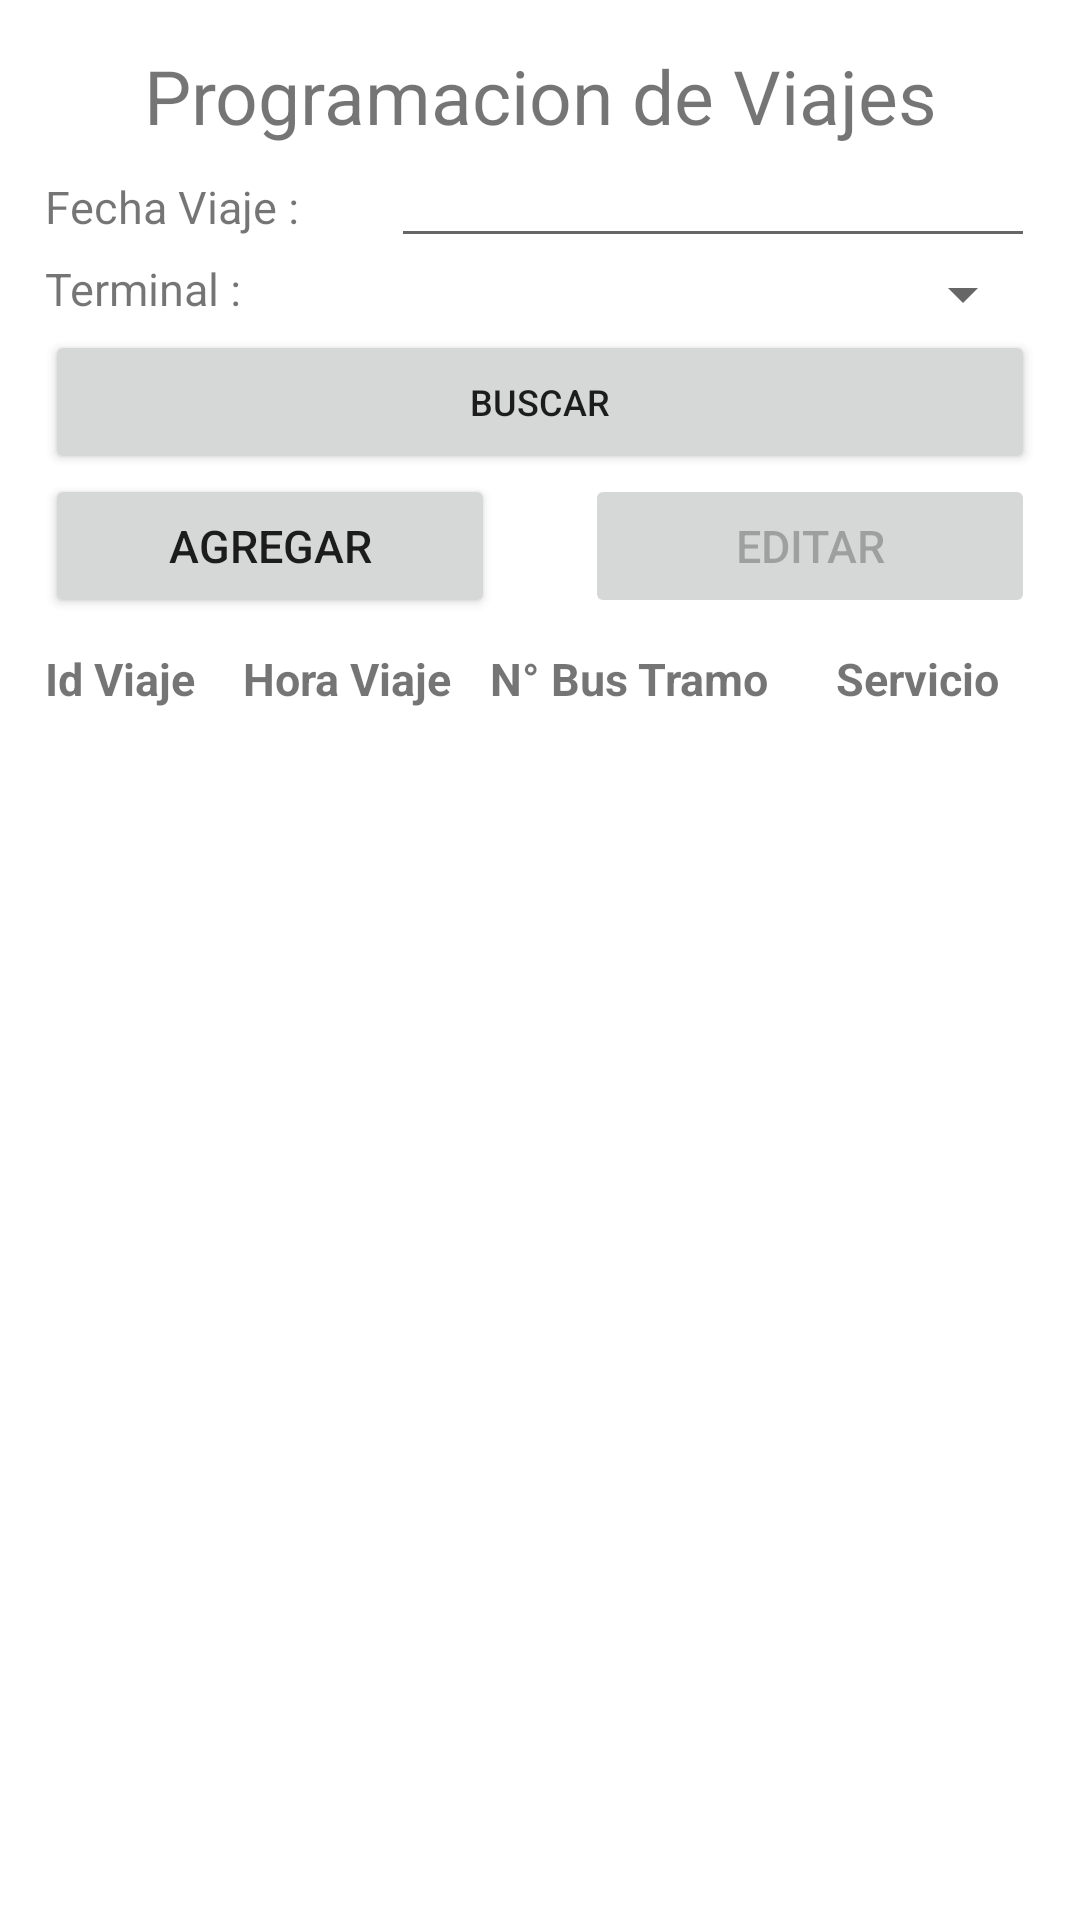

Android layout source for this screen:
<!-- AndroidManifest.xml: application theme Theme.Reservas_pasajes -->
<!-- res/layout/activity_open_travel.xml -->
<?xml version="1.0" encoding="utf-8"?>
<LinearLayout xmlns:android="http://schemas.android.com/apk/res/android"
    xmlns:app="http://schemas.android.com/apk/res-auto"
    xmlns:tools="http://schemas.android.com/tools"
    android:layout_width="match_parent"
    android:layout_height="match_parent"
    android:orientation="vertical"
    android:padding="15dp"
    tools:context=".OpenTravelActivity">
    <TextView
        android:id="@+id/tvtituloListaItinerarios"
        android:layout_width="match_parent"
        android:layout_height="wrap_content"
        android:text="Programacion de Viajes"
        android:gravity="center_horizontal"
        android:textSize="25sp"></TextView>
    <LinearLayout
        android:orientation="horizontal"
        android:layout_width="match_parent"
        android:layout_height="wrap_content">
        <TextView
            android:layout_width="0dp"
            android:layout_height="wrap_content"
            android:layout_weight="35"
            android:text="Fecha Viaje :"
            android:textSize="15sp"
            ></TextView>
        <EditText
            android:id="@+id/etFechaViajeOpenTravel"
            android:layout_width="0dp"
            android:layout_height="wrap_content"
            android:focusable="false"
            android:layout_weight="65"
            android:textSize="15sp"
            ></EditText>
    </LinearLayout>
    <LinearLayout
        android:orientation="horizontal"
        android:layout_width="match_parent"
        android:layout_height="wrap_content">
        <TextView
            android:layout_width="0dp"
            android:layout_height="wrap_content"
            android:layout_weight="35"
            android:text="Terminal :"
            android:textSize="15sp"
            ></TextView>
        <Spinner
            android:id="@+id/spTerminalOpenTravel"
            android:layout_width="0dp"
            android:layout_height="wrap_content"
            android:layout_weight="65"
            android:textSize="15sp"
            ></Spinner>
    </LinearLayout>
    <Button
        android:id="@+id/btnBuscarViajesOpenTravel"
        android:layout_width="match_parent"
        android:layout_height="wrap_content"
        android:text="Buscar"
        android:textSize="12sp"
        ></Button>

    <LinearLayout
        android:layout_width="match_parent"
        android:layout_height="wrap_content"
        android:gravity="center_horizontal"
        android:orientation="horizontal">
        <Button
            android:id="@+id/btnNuevoViajeOpenTravel"
            android:layout_width="0dp"
            android:layout_height="wrap_content"
            android:layout_weight="40"
            android:text="Agregar"
            android:layout_marginRight="15sp"
            android:drawableRight="@drawable/ic_baseline_add_circle_24"
            android:textSize="15sp"
            ></Button>
        <Button
            android:id="@+id/btnEditarViajeOpenTravel"
            android:enabled="false"
            android:layout_width="0dp"
            android:layout_height="wrap_content"
            android:layout_weight="40"
            android:text="Editar"
            android:layout_marginLeft="15sp"
            android:drawableRight="@drawable/ic_baseline_edit_24"
            android:textSize="15sp"
            ></Button>
    </LinearLayout>
    <LinearLayout
        android:orientation="horizontal"
        android:paddingVertical="10dp"
        android:layout_width="match_parent"
        android:layout_height="wrap_content">
        <TextView
            android:layout_width="0dp"
            android:layout_height="wrap_content"
            android:layout_weight="20"
            android:text="Id Viaje"
            android:textStyle="bold"
            android:textSize="15sp"></TextView>
        <TextView
            android:layout_width="0dp"
            android:layout_height="wrap_content"
            android:layout_weight="25"
            android:text="Hora Viaje"
            android:textStyle="bold"
            android:textSize="15sp"></TextView>
        <TextView
            android:layout_width="0dp"
            android:layout_height="wrap_content"
            android:layout_weight="15"
            android:text="N° Bus"
            android:textStyle="bold"
            android:textSize="15sp"></TextView>
        <TextView
            android:layout_width="0dp"
            android:layout_height="wrap_content"
            android:layout_weight="20"
            android:text="Tramo"
            android:textStyle="bold"
            android:textSize="15sp"></TextView>
        <TextView
            android:layout_width="0dp"
            android:layout_height="wrap_content"
            android:layout_weight="20"
            android:text="Servicio"
            android:textStyle="bold"
            android:textSize="15sp"></TextView>

    </LinearLayout>

    <ListView
        android:id="@+id/lvListaViajeOpenTravel"
        android:listSelector="#FFFF00"
        android:layout_width="match_parent"
        android:layout_height="match_parent"></ListView>

</LinearLayout>
<!-- resources referenced by this layout -->
<resources>
  <style name="Theme.Reservas_pasajes" parent="Theme.MaterialComponents.DayNight.NoActionBar">
          
          <item name="colorPrimary">@color/purple_500</item>
          <item name="colorPrimaryVariant">@color/purple_700</item>
          <item name="colorOnPrimary">@color/white</item>
          
          <item name="colorSecondary">@color/teal_200</item>
          <item name="colorSecondaryVariant">@color/teal_700</item>
          <item name="colorOnSecondary">@color/black</item>
          
          <item name="android:statusBarColor" tools:targetApi="l">?attr/colorPrimaryVariant</item>
          
      </style>
  <!-- not gathered from this repository: default colours our renderer supplied (Android Studio template values) -->
  <color name="purple_500">#FF6200EE</color>
  <color name="purple_700">#FF3700B3</color>
  <color name="teal_200">#FF03DAC5</color>
  <color name="teal_700">#FF018786</color>
  <color name="black">#FF000000</color>
  <color name="white">#FFFFFFFF</color>
</resources>
